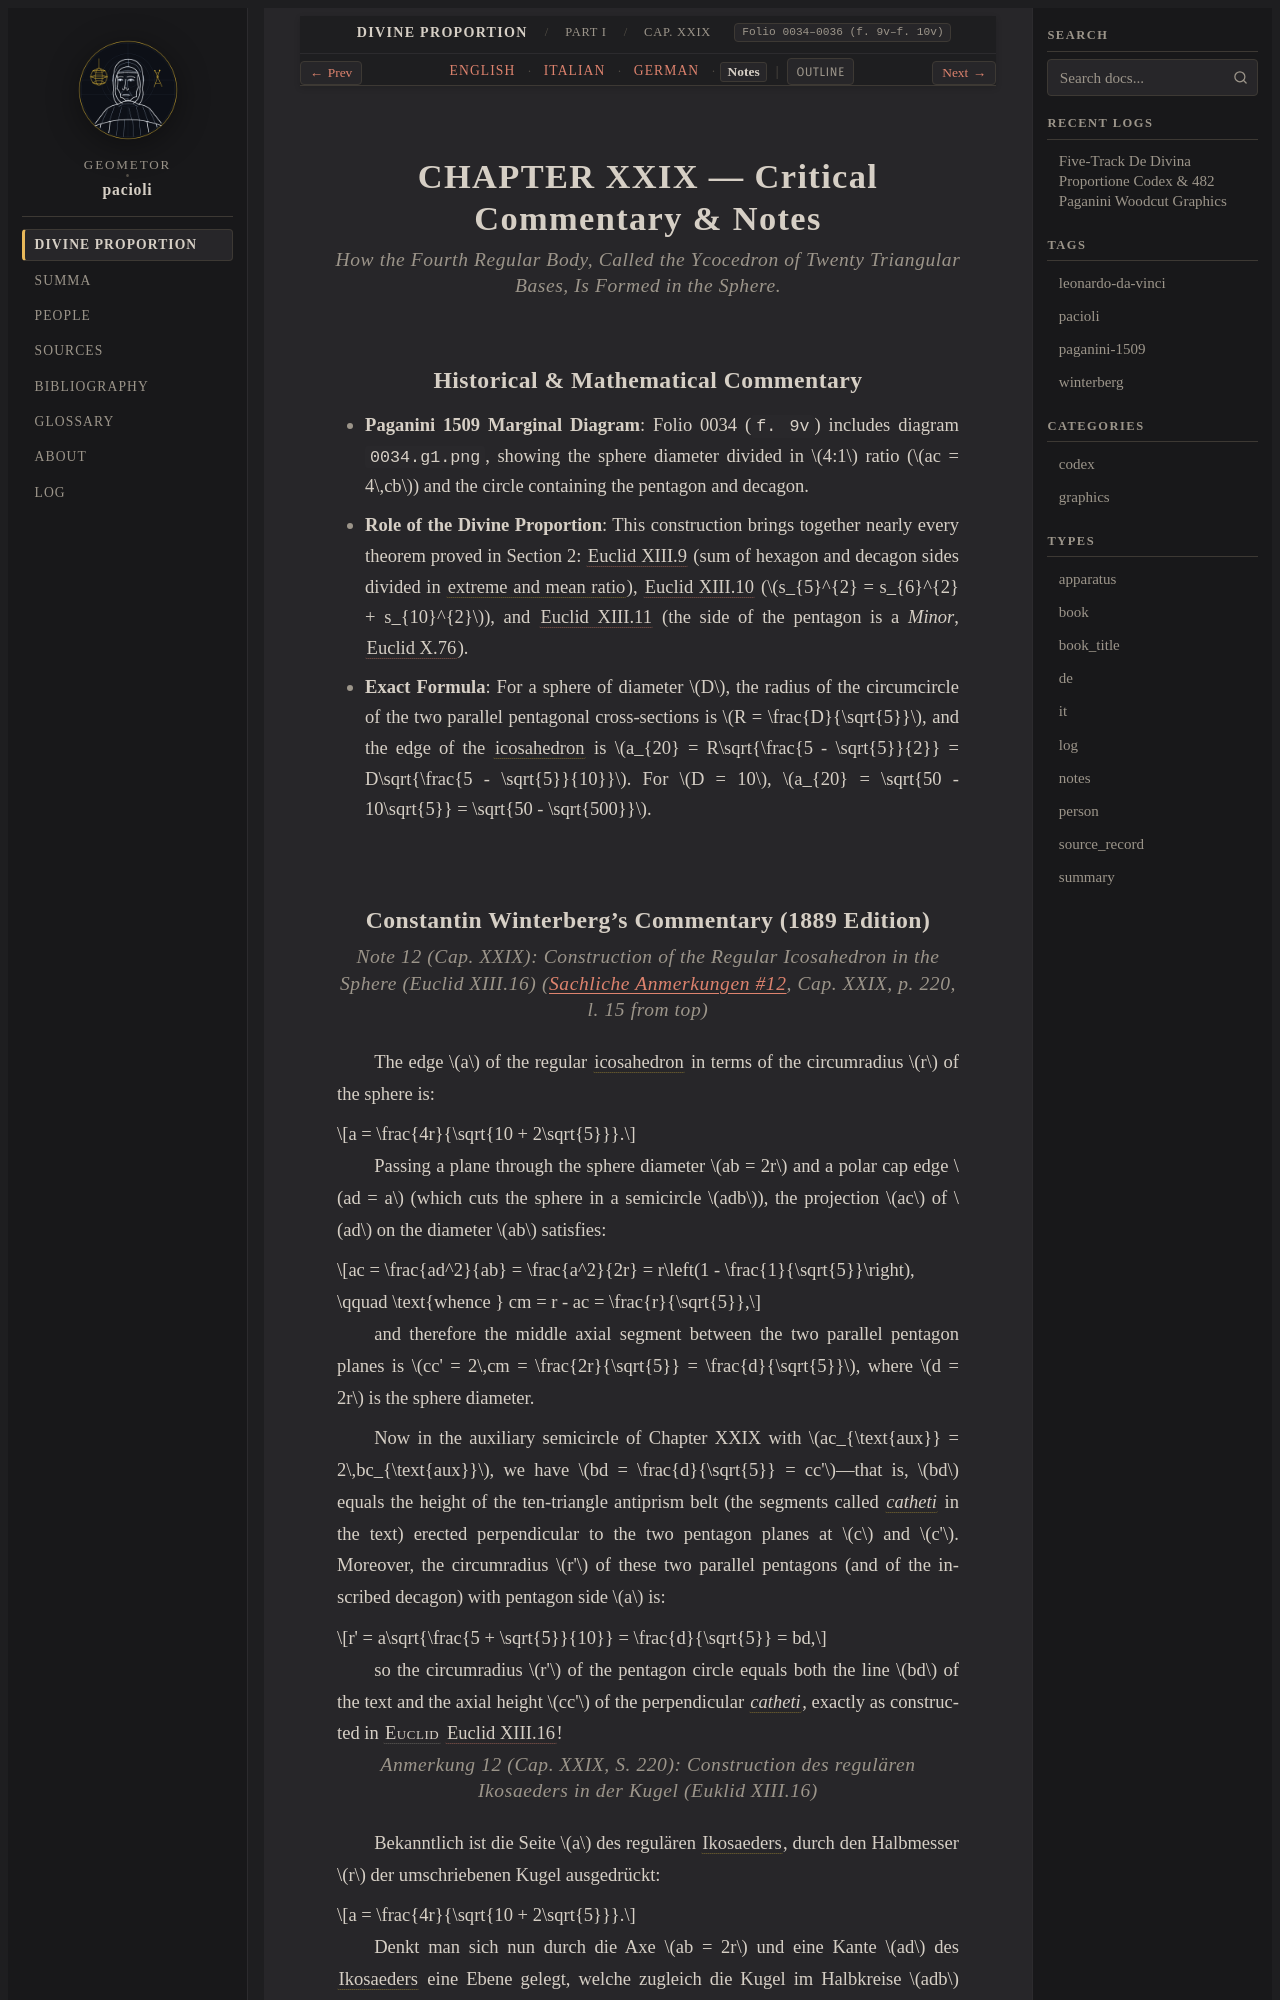

repository: geometor/pacioli · page: de_divina_proportione/compendio/cap_29/notes.html · generator: sphinx

:type: notes
:tracks: English: index | Italian: it | German: de | Notes: notes
:layout: book
:canonical_id: Cap. XXIX
:folio: 0034–0036 (f. 9v–f. 10v)

.. _compendio-cap_29-notes:

CHAPTER XXIX — Critical Commentary & Notes
==========================================

.. rubric:: How the Fourth Regular Body, Called the Ycocedron of Twenty Triangular Bases, Is Formed in the Sphere.

Historical & Mathematical Commentary
------------------------------------

- **Paganini 1509 Marginal Diagram**: Folio 0034 (``f. 9v``) includes diagram ``0034.g1.png``, showing the sphere diameter divided in :math:`4:1` ratio (:math:`ac = 4\,cb`) and the circle containing the pentagon and decagon.
- **Role of the Divine Proportion**: This construction brings together nearly every theorem proved in Section 2: :cite:`Euclid XIII.9 <euclid:elements:XIII.9>` (sum of hexagon and decagon sides divided in :term:`extreme and mean ratio <extrema-et-media-ratio>`), :cite:`Euclid XIII.10 <euclid:elements:XIII.10>` (:math:`s_{5}^{2} = s_{6}^{2} + s_{10}^{2}`), and :cite:`Euclid XIII.11 <euclid:elements:XIII.11>` (the side of the pentagon is a *Minor*, :cite:`Euclid X.76 <euclid:elements:X.76>`).
- **Exact Formula**: For a sphere of diameter :math:`D`, the radius of the circumcircle of the two parallel pentagonal cross-sections is :math:`R = \frac{D}{\sqrt{5}}`, and the edge of the :term:`icosahedron <icosahedron>` is :math:`a_{20} = R\sqrt{\frac{5 - \sqrt{5}}{2}} = D\sqrt{\frac{5 - \sqrt{5}}{10}}`. For :math:`D = 10`, :math:`a_{20} = \sqrt{50 - 10\sqrt{5}} = \sqrt{50 - \sqrt{500}}`.
